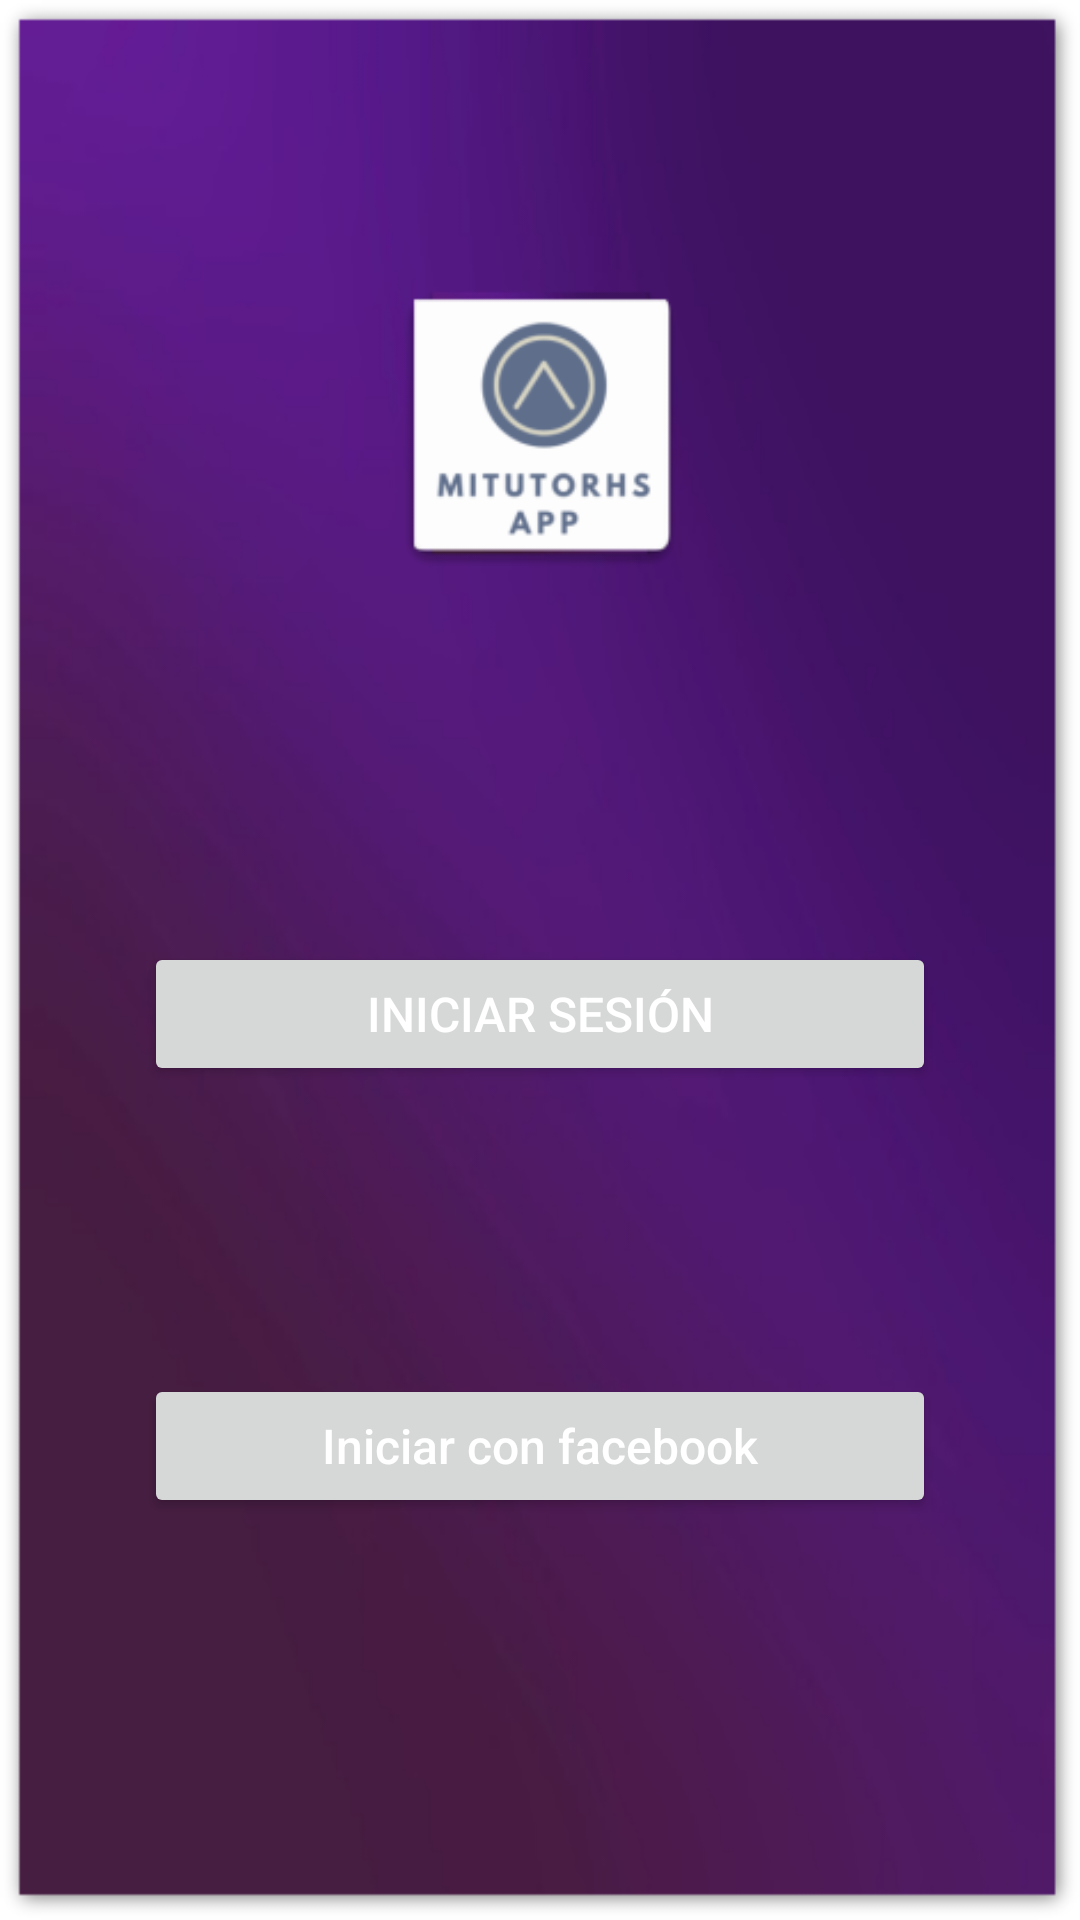

This screen was rendered from an Android layout file. Write that file and the resources it references.
<!-- AndroidManifest.xml: application theme Theme.MiTutorHSLoginScreen -->
<!-- res/layout/activity_main.xml -->
<?xml version="1.0" encoding="utf-8"?>
<RelativeLayout xmlns:android="http://schemas.android.com/apk/res/android"
    xmlns:app="http://schemas.android.com/apk/res-auto"
    xmlns:tools="http://schemas.android.com/tools"
    android:layout_width="match_parent"
    android:layout_height="match_parent"
    tools:context=".MainActivity">


    <ImageView
        android:layout_width="match_parent"
        android:layout_height="match_parent"
        android:src="@drawable/ic_launcher_background/f"
        android:scaleType="centerCrop"
        />

    <LinearLayout
        android:layout_width="match_parent"
        android:orientation="vertical"
        android:background="@drawable/mitutorhs_jpg"
        android:gravity="center"
        android:layout_height="match_parent">

        <ImageView
            android:layout_width="110dp"
            android:layout_height="110dp"
            android:layout_marginBottom="70dp"
            android:background="@mipmap/ic_launcher"
            android:padding="10dp"/>

        <Button
            android:layout_width="match_parent"
            android:layout_height="wrap_content"
            android:layout_marginLeft="20pd"
            android:id="@+id/ir_login"
            android:layout_marginRight="20dp"
            android:layout_margin="@android:dimen/app_icon_size"
            android:textColor="@color/white"
            android:elevation="5dp"
            android:layout_marginBottom="30dp"
            android:textSize="16dp"
            android:text="Iniciar Sesión"
            />
        <Button
            android:layout_width="match_parent"
            android:layout_height="wrap_content"
            android:layout_marginRight="20dp"
            android:id="@+id/ir_login"
            android:layout_marginLeft="20pd"
            android:layout_margin="@android:dimen/app_icon_size"
            android:textColor="@color/white"
            android:elevation="5pd"
            android:layout_marginBottom="30pd"
            android:textSize="16dp"
            android:text="Iniciar con facebook"
            android:textAllCaps="false"
            />
    </LinearLayout>
</RelativeLayout>
<!-- resources referenced by this layout -->
<resources>
  <!-- drawable ic_launcher_background: png bitmap (mipmap-hdpi, 11485 bytes) -->
  <!-- drawable mitutorhs_jpg: png bitmap (drawable, 56150 bytes) -->
  <!-- mipmap ic_launcher: png bitmap (mipmap-hdpi, 3223 bytes) -->
  <style name="Theme.MiTutorHSLoginScreen" parent="Theme.MaterialComponents.DayNight.DarkActionBar">
          
          <item name="colorPrimary">@color/purple_500</item>
          <item name="colorPrimaryVariant">@color/purple_700</item>
          <item name="colorOnPrimary">@color/white</item>
          
          <item name="colorSecondary">@color/teal_200</item>
          <item name="colorSecondaryVariant">@color/teal_700</item>
          <item name="colorOnSecondary">@color/black</item>
          
          <item name="android:statusBarColor" tools:targetApi="l">?attr/colorPrimaryVariant</item>
          
      </style>
  <!-- not gathered from this repository: default colours our renderer supplied (Android Studio template values) -->
  <color name="purple_500">#FF6200EE</color>
  <color name="purple_700">#FF3700B3</color>
  <color name="teal_200">#FF03DAC5</color>
  <color name="teal_700">#FF018786</color>
  <color name="black">#FF000000</color>
  <color name="white">#FFFFFFFF</color>
</resources>
